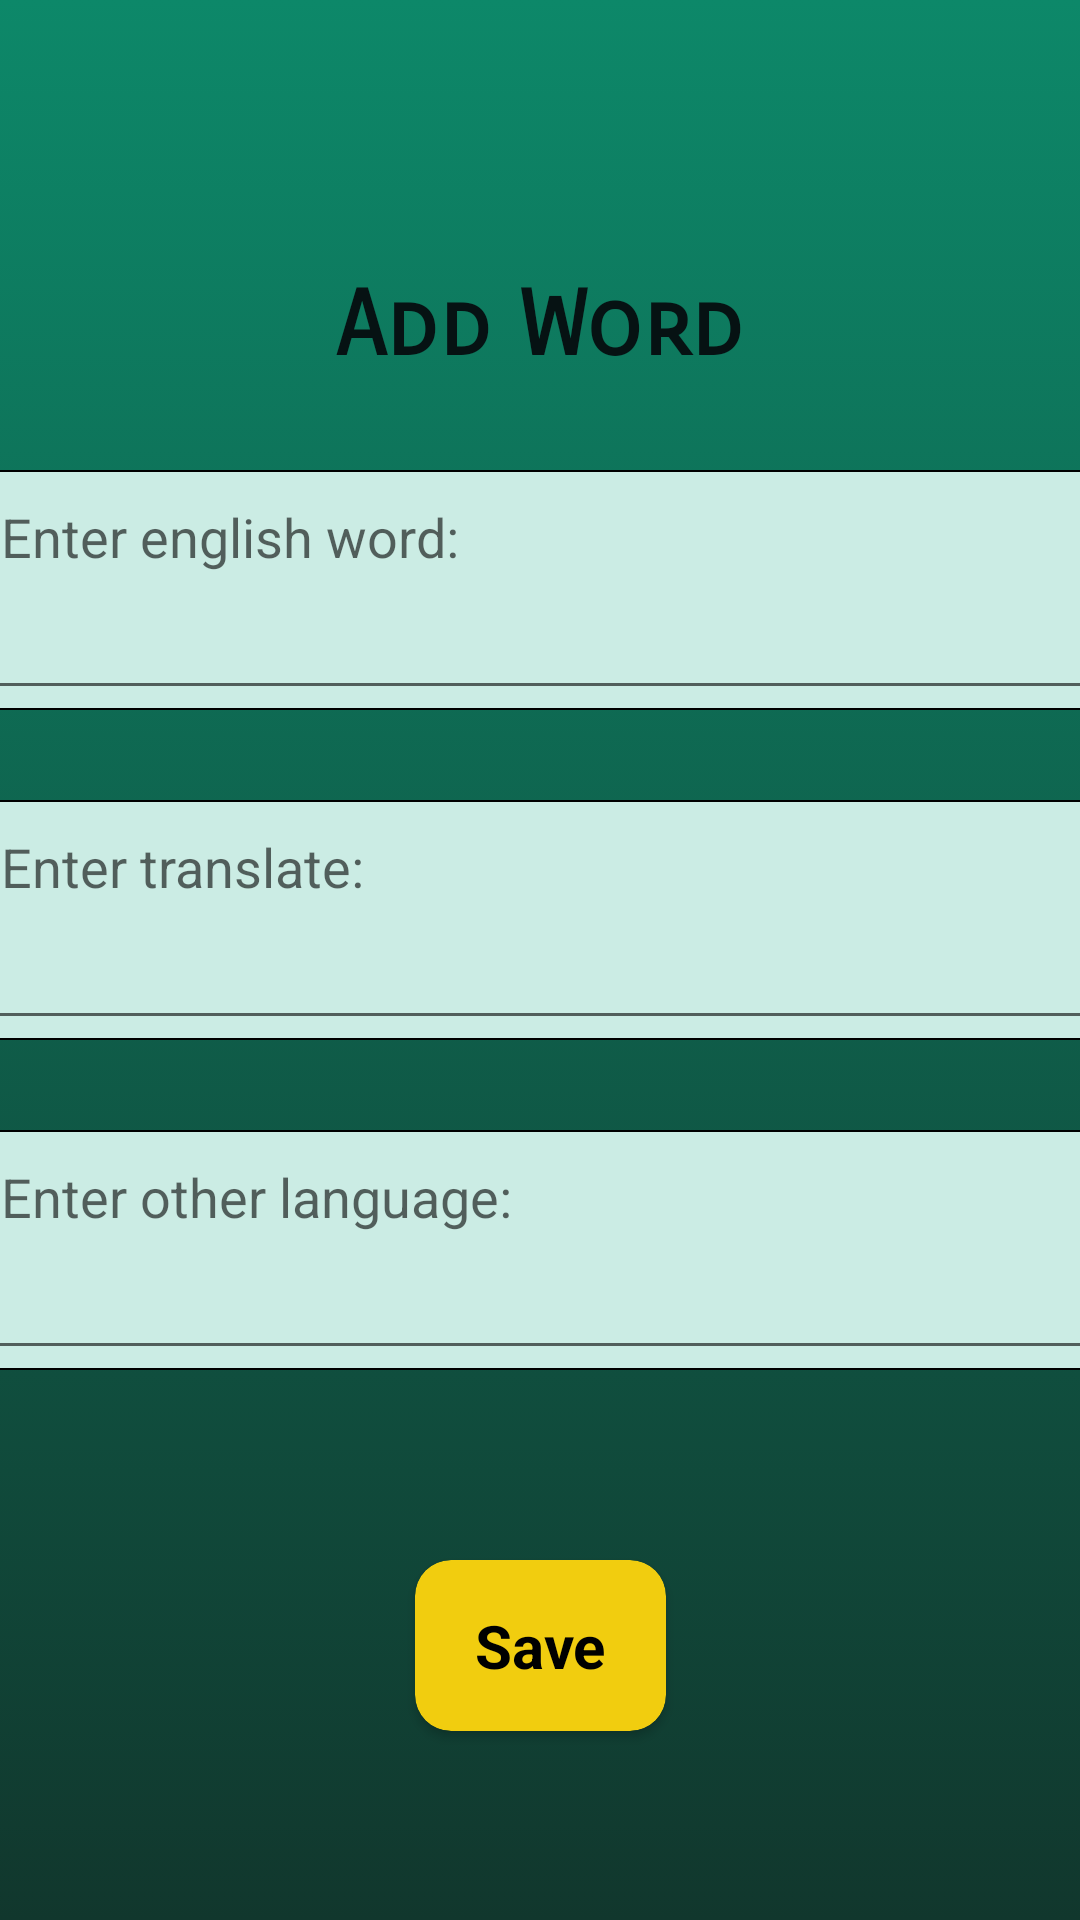

Write the Android layout XML for this screen, with the resource values it uses.
<!-- AndroidManifest.xml: application theme Theme.WordsApp -->
<!-- res/layout/fragment_add.xml -->
<?xml version="1.0" encoding="utf-8"?>
<androidx.constraintlayout.widget.ConstraintLayout

    xmlns:android="http://schemas.android.com/apk/res/android"
    xmlns:tools="http://schemas.android.com/tools"
    android:layout_width="match_parent"
    android:layout_height="match_parent"
    android:background="@drawable/back_style_add"
    xmlns:app="http://schemas.android.com/apk/res-auto"
    tools:context=".ui.AddFragment">


    <TextView

        android:id="@+id/title"
        app:layout_constraintTop_toTopOf="parent"
        app:layout_constraintBottom_toBottomOf="parent"
        app:layout_constraintLeft_toLeftOf="parent"
        app:layout_constraintRight_toRightOf="parent"
        android:textStyle="bold"
        android:fontFamily="sans-serif-smallcaps"
        app:layout_constraintVertical_bias="0.15"
        android:text="Add Word"
        android:textSize="30dp"
        android:textColor="#061213"
        android:layout_width="wrap_content"
        android:layout_height="wrap_content"/>

    <androidx.constraintlayout.widget.ConstraintLayout

        android:id="@+id/add_word"
        android:layout_width="380dp"
        android:layout_marginTop="30dp"
        app:layout_constraintTop_toBottomOf="@id/title"
        app:layout_constraintLeft_toLeftOf="parent"
        android:background="@drawable/back_style_add_edit"
        app:layout_constraintRight_toRightOf="parent"
        android:layout_height="80dp">


        <EditText

            android:id="@+id/word"
            app:layout_constraintTop_toTopOf="parent"
            app:layout_constraintBottom_toBottomOf="parent"
            app:layout_constraintLeft_toLeftOf="parent"
            app:layout_constraintVertical_bias="0"
            android:layout_width="match_parent"
            android:inputType="text"
            android:textColor="@color/black"
            android:layout_height="match_parent"
            android:ellipsize="end"
            android:gravity="top"
            android:hint="Enter english word:"
            android:padding="10dp"
            app:layout_constraintRight_toRightOf="parent" />

    </androidx.constraintlayout.widget.ConstraintLayout>

    <androidx.constraintlayout.widget.ConstraintLayout

        android:id="@+id/add_translate"
        android:layout_width="380dp"
        android:layout_marginTop="30dp"
        app:layout_constraintTop_toBottomOf="@id/add_word"
        app:layout_constraintLeft_toLeftOf="parent"
        android:background="@drawable/back_style_add_edit"
        app:layout_constraintRight_toRightOf="parent"
        android:layout_height="80dp">


        <EditText

            android:id="@+id/translate"
            app:layout_constraintTop_toTopOf="parent"
            app:layout_constraintBottom_toBottomOf="parent"
            app:layout_constraintLeft_toLeftOf="parent"
            app:layout_constraintVertical_bias="0"
            android:layout_width="match_parent"
            android:layout_height="match_parent"
            android:inputType="text"
            android:textColor="@color/black"
            android:ellipsize="end"
            android:gravity="top"
            android:hint="Enter translate:"
            android:padding="10dp"
            app:layout_constraintRight_toRightOf="parent" />

    </androidx.constraintlayout.widget.ConstraintLayout>

    <androidx.constraintlayout.widget.ConstraintLayout

        android:id="@+id/add_other"
        android:layout_width="380dp"
        android:layout_marginTop="30dp"
        app:layout_constraintTop_toBottomOf="@id/add_translate"
        app:layout_constraintLeft_toLeftOf="parent"
        android:background="@drawable/back_style_add_edit"
        app:layout_constraintRight_toRightOf="parent"
        android:layout_height="80dp">


        <EditText

            android:id="@+id/other"
            app:layout_constraintTop_toTopOf="parent"
            app:layout_constraintBottom_toBottomOf="parent"
            app:layout_constraintLeft_toLeftOf="parent"
            app:layout_constraintVertical_bias="0"
            android:layout_width="match_parent"
            android:textColor="@color/black"
            android:layout_height="match_parent"
            android:inputType="text"
            android:ellipsize="end"
            android:gravity="top"
            android:hint="Enter other language:"
            android:padding="10dp"
            app:layout_constraintRight_toRightOf="parent" />

    </androidx.constraintlayout.widget.ConstraintLayout>

    <androidx.cardview.widget.CardView


        android:id="@+id/save"
        app:layout_constraintTop_toBottomOf="@id/add_other"
        app:layout_constraintBottom_toBottomOf="parent"
        app:layout_constraintLeft_toLeftOf="parent"
        app:layout_constraintRight_toRightOf="parent"
        app:cardCornerRadius="12dp"
        android:focusable="true"
        android:clickable="true"
        android:foreground="?attr/selectableItemBackgroundBorderless"
        android:backgroundTint="#F1CD0F"
        android:layout_width="wrap_content"
        android:layout_height="wrap_content">

        <TextView

            android:layout_marginTop="15dp"
            android:layout_marginBottom="15dp"
            android:layout_marginStart="20dp"
            android:layout_marginEnd="20dp"
            android:textSize="20sp"
            android:textColor="@color/black"
            android:textStyle="bold"
            android:text="Save"
            android:layout_width="wrap_content"
            android:layout_height="wrap_content"/>
    </androidx.cardview.widget.CardView>

</androidx.constraintlayout.widget.ConstraintLayout>
<!-- resources referenced by this layout -->
<resources>
  <!-- drawable back_style_add (drawable) -->
  <?xml version="1.0" encoding="utf-8"?>
  <selector xmlns:android="http://schemas.android.com/apk/res/android">
  
      <item >
          <shape android:shape="rectangle">
              <gradient android:startColor="#11372D"
                  android:endColor="#0D8869"
                  android:angle="90"/>
          </shape>
      </item>
  </selector>
  <!-- drawable back_style_add_edit (drawable) -->
  <?xml version="1.0" encoding="utf-8"?>
  <selector xmlns:android="http://schemas.android.com/apk/res/android">
  
      <item >
          <shape android:shape="rectangle">
              <corners
                  android:topRightRadius="10dp"
                  android:bottomLeftRadius="10dp"
                  android:radius="8dp"/>
              <solid android:color="#CBECE4"/>
              <stroke android:width="0.5dp"
                  android:color="@color/black"/>
          </shape>
      </item>
  </selector>
  <style name="Theme.WordsApp" parent="Theme.MaterialComponents.DayNight.NoActionBar">
          
          <item name="colorPrimary">#38FDE2</item>
          <item name="colorPrimaryVariant">#114047</item>
          <item name="colorOnPrimary">@color/white</item>
          
          <item name="colorSecondary">@color/teal_200</item>
          <item name="colorSecondaryVariant">@color/teal_700</item>
          <item name="colorOnSecondary">@color/black</item>
          
          <item name="android:statusBarColor" tools:targetApi="l">?attr/colorPrimaryVariant</item>
          
      </style>
  <!-- not gathered from this repository: default colours our renderer supplied (Android Studio template values) -->
  <color name="teal_200">#FF03DAC5</color>
  <color name="teal_700">#FF018786</color>
  <color name="black">#FF000000</color>
  <color name="white">#FFFFFFFF</color>
</resources>
